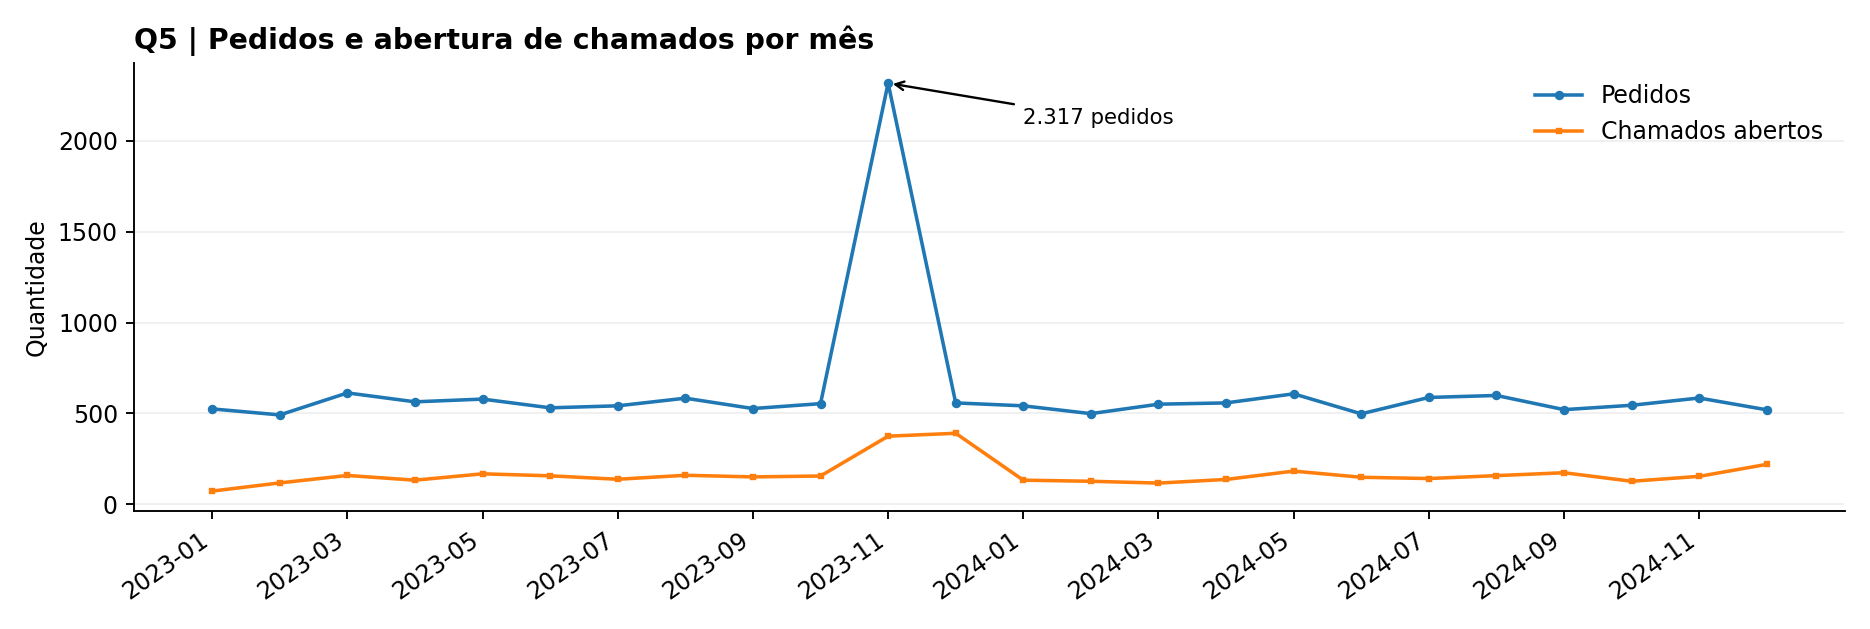

Values plotted in this chart, from the file beside it:
mes, pedidos, chamados_abertos
2023-01, 525, 73
2023-02, 492, 118
2023-03, 613, 159
2023-04, 564, 133
2023-05, 579, 168
2023-06, 531, 157
2023-07, 542, 138
2023-08, 584, 160
2023-09, 527, 151
2023-10, 554, 156
2023-11, 2317, 375
2023-12, 558, 391
2024-01, 542, 133
2024-02, 499, 127
2024-03, 551, 117
2024-04, 558, 137
2024-05, 608, 183
2024-06, 498, 149
2024-07, 588, 142
2024-08, 599, 158
2024-09, 521, 174
2024-10, 545, 127
2024-11, 585, 154
2024-12, 520, 220
